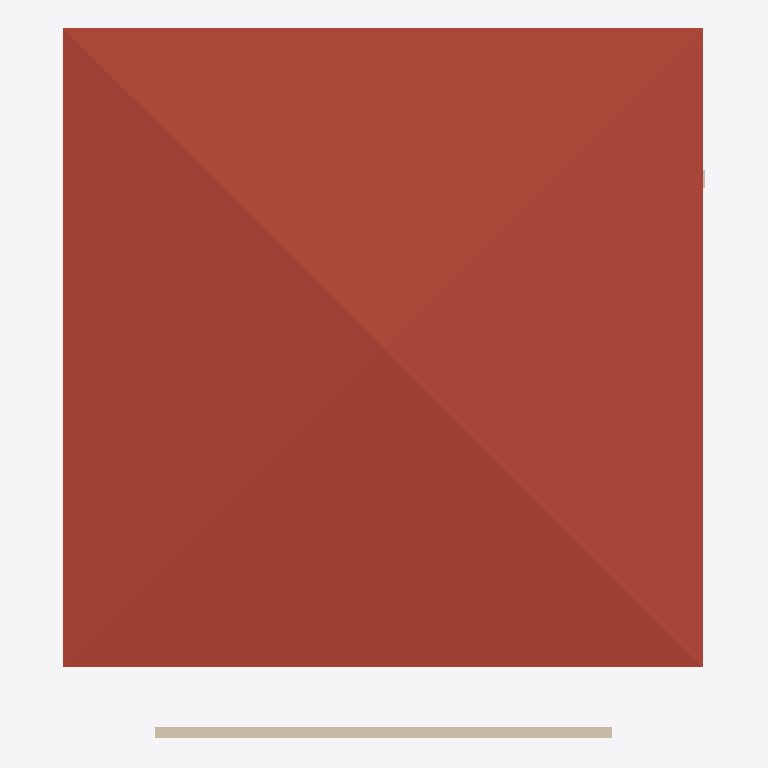
Plan cut of the same IFC building model at storey 'Roof' (level 3.00 m, cut at 4.40 m), seen from above with north up, elements coloured by IFC class: 2 walls (beige), 1 roof (red-brown). Cut surfaces are drawn darker.
Extent 7.0 m × 7.8 m × 3.7 m (x, y, z). Storeys (2): GFloor at 0.00 m; Roof at 3.00 m. Elements (15): 12 IfcWall, 2 IfcDoor, 1 IfcRoof.

HEADER;
FILE_DESCRIPTION(('ViewDefinition[DesignTransferView]'),'2;1');
FILE_NAME('0163_Ifc4_openshell_egs.ifc','2024-04-30T15:33:35+08:00',(''),(''),'IfcOpenShell v0.7.0-f7c03db75','BlenderBIM [number]-1cea3d2','');
FILE_SCHEMA(('IFC4'));
ENDSEC;
DATA;
#1=IFCPROJECT('2U9Rmn41H43ugTXR6CDU9$',$,'My Project',$,$,$,$,(#14,#26),#9);
#30=IFCSITE('19CltKWfz3_vA22ez3Hcyf',$,'My Site',$,$,#53,$,$,$,$,$,$,$,$);
#36=IFCBUILDING('2SdMENEcH4UfPE6zYMSmDa',$,'My Building',$,$,#59,$,$,$,$,$,$);
#42=IFCBUILDINGSTOREY('2D1baGATH4wvwzMs1MVk3n',$,'GFloor',$,$,#1488,$,$,$,$);
#1621=IFCBUILDINGSTOREY('2yfvyXp0T3mOZMDywNpA8r',$,'Roof',$,$,#1636,$,$,$,$);
#691=IFCROOF('2$Irgmwgv4KQKs09B4EWFL',$,'Roof',$,$,#1642,#1656,$,.HIP_ROOF.);
#86=IFCWALL('3$nWtoZ2v1XfHZ04P317Wc',$,$,$,$,#1771,#105,$,$);
#1128=IFCWALL('21wGXWE5vFCBaLNNcqYtaf',$,'Wall',$,$,#1538,#1135,$,$);
ENDSEC;